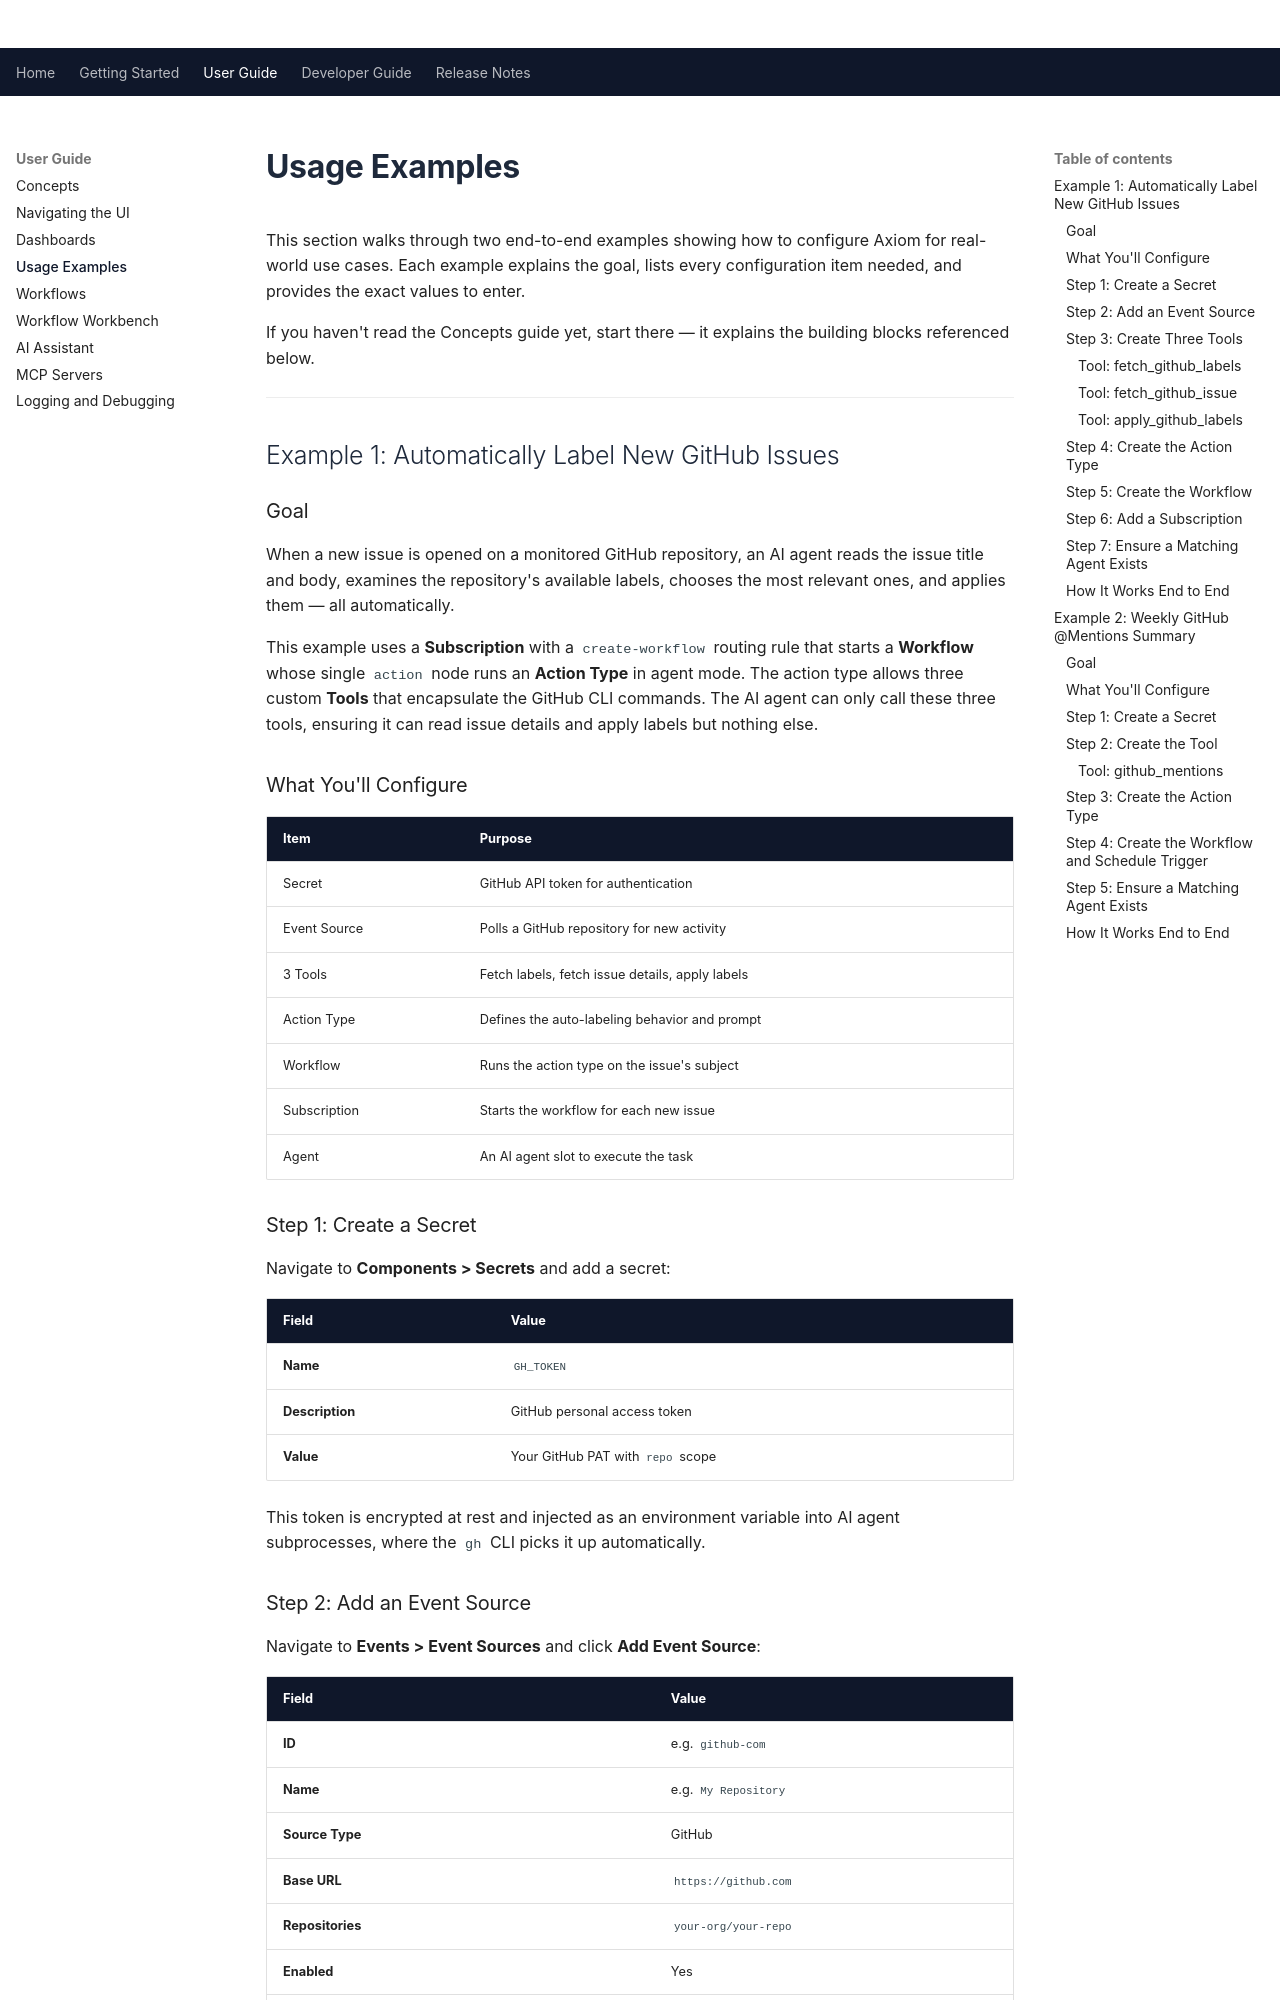

repository: Apitomy/apitomy-axiom · page: user-guide/usage-examples.html · generator: mkdocs

# Usage Examples

This section walks through two end-to-end examples showing how to configure Axiom for
real-world use cases. Each example explains the goal, lists every configuration item
needed, and provides the exact values to enter.

If you haven't read the [Concepts](concepts.md) guide yet, start there — it explains
the building blocks referenced below.

---

## Example 1: Automatically Label New GitHub Issues

### Goal

When a new issue is opened on a monitored GitHub repository, an AI agent reads the
issue title and body, examines the repository's available labels, chooses the most
relevant ones, and applies them — all automatically.

This example uses a **Subscription** with a `create-workflow` routing rule that starts a
**Workflow** whose single `action` node runs an **Action Type** in agent mode. The action type
allows three custom **Tools** that encapsulate the GitHub CLI commands. The AI agent can only call
these three tools, ensuring it can read issue details and apply labels but nothing else.

### What You'll Configure

| Item | Purpose |
|------|---------|
| Secret | GitHub API token for authentication |
| Event Source | Polls a GitHub repository for new activity |
| 3 Tools | Fetch labels, fetch issue details, apply labels |
| Action Type | Defines the auto-labeling behavior and prompt |
| Workflow | Runs the action type on the issue's subject |
| Subscription | Starts the workflow for each new issue |
| Agent | An AI agent slot to execute the task |

### Step 1: Create a Secret

Navigate to **Components > Secrets** and add a secret:

| Field | Value |
|-------|-------|
| **Name** | `GH_TOKEN` |
| **Description** | GitHub personal access token |
| **Value** | Your GitHub PAT with `repo` scope |

This token is encrypted at rest and injected as an environment variable into AI agent
subprocesses, where the `gh` CLI picks it up automatically.

### Step 2: Add an Event Source

Navigate to **Events > Event Sources** and click **Add Event Source**:

| Field | Value |
|-------|-------|
| **ID** | e.g. `github-com` |
| **Name** | e.g. `My Repository` |
| **Source Type** | GitHub |
| **Base URL** | `https://github.com` |
| **Repositories** | `your-org/your-repo` |
| **Enabled** | Yes |
| **Poll Interval** | `60` (seconds) |
| **Authentication Secret** | `GH_TOKEN` |

Axiom will now poll this repository every 60 seconds for new issues, pull requests,
comments, and other activity, and record it in the event stream.
